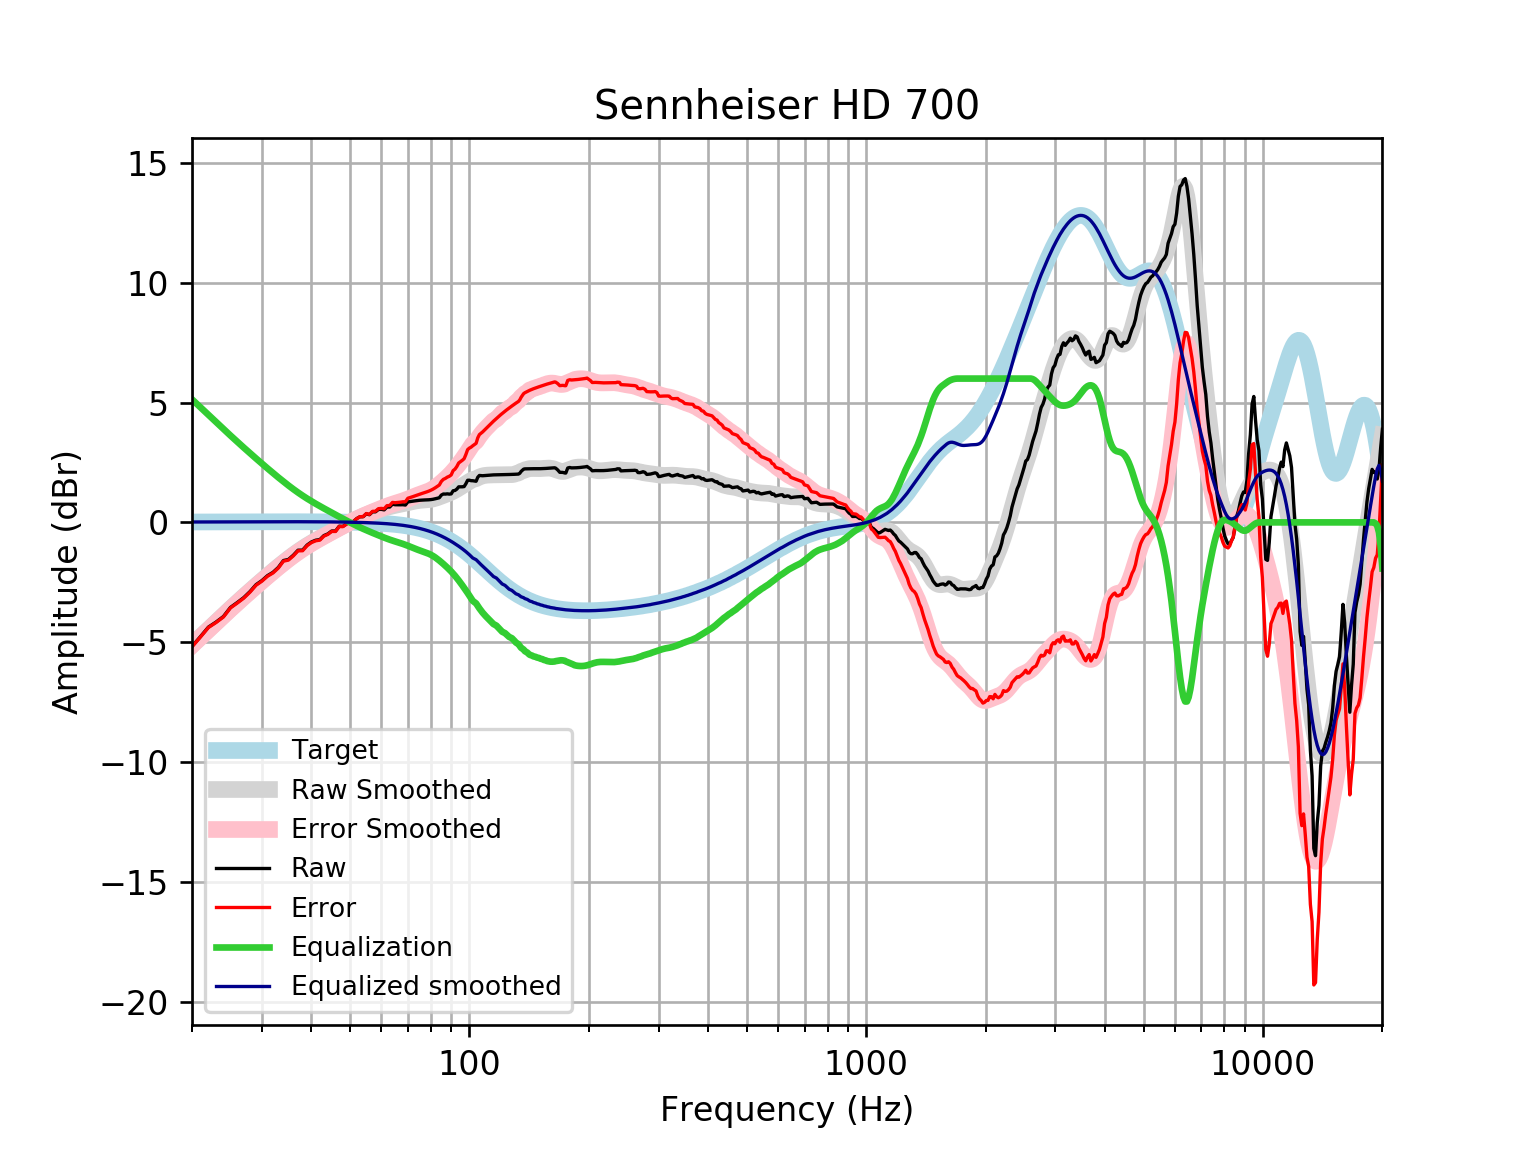

The data file committed next to this chart (first rows):
frequency, raw, error, smoothed, error_smoothed, equalization, equalized_raw, equalized_smoothed, target
20, -5.174, -5.19, -5.116, -5.132, 5.132, -0.04141, 0.01646, 0.01648
21, -4.767, -4.785, -4.784, -4.802, 4.802, 0.03454, 0.01765, 0.01765
22, -4.368, -4.387, -4.467, -4.486, 4.486, 0.118, 0.01877, 0.01876
23, -4.157, -4.177, -4.164, -4.184, 4.184, 0.02739, 0.01984, 0.01983
24, -3.926, -3.947, -3.876, -3.897, 3.897, -0.02942, 0.02085, 0.02084
25, -3.547, -3.569, -3.603, -3.625, 3.625, 0.07723, 0.02181, 0.02179
26, -3.344, -3.367, -3.344, -3.366, 3.366, 0.02219, 0.02271, 0.02269
27, -3.139, -3.162, -3.098, -3.122, 3.122, -0.01733, 0.02355, 0.02353
28, -2.886, -2.911, -2.864, -2.889, 2.889, 0.002451, 0.02433, 0.02431
29, -2.598, -2.623, -2.642, -2.667, 2.667, 0.06931, 0.02504, 0.02502
30, -2.429, -2.454, -2.43, -2.455, 2.455, 0.02676, 0.02567, 0.02566
31, -2.221, -2.247, -2.227, -2.253, 2.253, 0.03237, 0.02623, 0.02622
32, -2.083, -2.11, -2.033, -2.06, 2.06, -0.02336, 0.02668, 0.02668
33, -1.879, -1.906, -1.85, -1.877, 1.877, -0.002339, 0.02704, 0.02704
34, -1.591, -1.618, -1.676, -1.703, 1.703, 0.1123, 0.02728, 0.02728
35, -1.546, -1.573, -1.513, -1.54, 1.54, -0.005468, 0.0274, 0.0274
36, -1.371, -1.398, -1.36, -1.388, 1.388, 0.01704, 0.02739, 0.02739
37, -1.16, -1.188, -1.219, -1.246, 1.246, 0.08596, 0.02723, 0.02723
38, -1.156, -1.183, -1.089, -1.116, 1.116, -0.04001, 0.02691, 0.02692
39, -0.9458, -0.9723, -0.9682, -0.9947, 0.9947, 0.04886, 0.02643, 0.02644
40, -0.8162, -0.842, -0.8567, -0.8824, 0.8824, 0.06623, 0.02578, 0.02579
41, -0.743, -0.7679, -0.7526, -0.7775, 0.7775, 0.03454, 0.02495, 0.02496
42, -0.7162, -0.7401, -0.6546, -0.6785, 0.6785, -0.03769, 0.02393, 0.02393
43, -0.55, -0.5727, -0.5613, -0.584, 0.584, 0.03402, 0.02272, 0.02272
44, -0.4792, -0.5005, -0.4716, -0.4929, 0.4929, 0.01371, 0.0213, 0.0213
45, -0.358, -0.3777, -0.3849, -0.4046, 0.4046, 0.04657, 0.01968, 0.01967
46, -0.3611, -0.3789, -0.3008, -0.3186, 0.3186, -0.04242, 0.01785, 0.01783
47, -0.1581, -0.1738, -0.2192, -0.235, 0.235, 0.07692, 0.01579, 0.01577
48, -0.1652, -0.1787, -0.1402, -0.1537, 0.1537, -0.01144, 0.0135, 0.01347
49, -0.06646, -0.07739, -0.06421, -0.07518, 0.07518, 0.008727, 0.01097, 0.01094
50, 0.03283, 0.02469, 0.008581, 0.0003948, -0.0003948, 0.03243, 0.008186, 0.008144
51, 0.03238, 0.0273, 0.07782, 0.0727, -0.0727, -0.04032, 0.005126, 0.00508
52, 0.1569, 0.1552, 0.1433, 0.1415, -0.1415, 0.01544, 0.001774, 0.001724
53, 0.2353, 0.2372, 0.2048, 0.2067, -0.2067, 0.0286, -0.001894, -0.001946
54, 0.2368, 0.2428, 0.2624, 0.2683, -0.2683, -0.03153, -0.005905, -0.005958
55, 0.3587, 0.3691, 0.3164, 0.3267, -0.3267, 0.032, -0.01029, -0.01034
56, 0.3192, 0.3343, 0.3673, 0.3824, -0.3824, -0.06322, -0.01508, -0.01514
57, 0.44, 0.4604, 0.4155, 0.4359, -0.4359, 0.004166, -0.02033, -0.02038
58, 0.4401, 0.4662, 0.4617, 0.4877, -0.4877, -0.04762, -0.02607, -0.02611
59, 0.5394, 0.5718, 0.5059, 0.5382, -0.5382, 0.001145, -0.03234, -0.03238
60, 0.5442, 0.5834, 0.5481, 0.5873, -0.5873, -0.04316, -0.03921, -0.03925
61, 0.5221, 0.5688, 0.5878, 0.6345, -0.6345, -0.1124, -0.04672, -0.04675
62, 0.6426, 0.6976, 0.6242, 0.6791, -0.6791, -0.0365, -0.05494, -0.05496
63, 0.6414, 0.7053, 0.6568, 0.7207, -0.7207, -0.07933, -0.06392, -0.06393
64, 0.7597, 0.8334, 0.6853, 0.7591, -0.7591, 0.0006072, -0.07372, -0.07373
65, 0.7367, 0.8211, 0.7103, 0.7947, -0.7947, -0.05805, -0.0844, -0.08441
66, 0.7345, 0.8305, 0.7328, 0.8288, -0.8288, -0.09434, -0.09604, -0.09603
67, 0.7343, 0.8429, 0.7541, 0.8628, -0.8628, -0.1285, -0.1087, -0.1087
68, 0.7372, 0.8596, 0.7757, 0.8981, -0.8981, -0.1609, -0.1224, -0.1224
69, 0.7237, 0.861, 0.7982, 0.9355, -0.9355, -0.2118, -0.1372, -0.1372
70, 0.8548, 1.008, 0.8219, 0.9752, -0.9752, -0.1204, -0.1533, -0.1533
71, 0.8683, 1.039, 0.8459, 1.016, -1.016, -0.1482, -0.1706, -0.1706
72, 0.8836, 1.073, 0.8687, 1.058, -1.058, -0.1743, -0.1892, -0.1892
73, 0.8989, 1.108, 0.8889, 1.098, -1.098, -0.1991, -0.2092, -0.2092
74, 0.9127, 1.143, 0.9052, 1.136, -1.136, -0.2231, -0.2306, -0.2305
75, 0.9234, 1.177, 0.9173, 1.171, -1.171, -0.2474, -0.2535, -0.2534
76, 0.9306, 1.208, 0.9258, 1.204, -1.204, -0.2731, -0.2778, -0.2778
77, 0.9349, 1.239, 0.9322, 1.236, -1.236, -0.301, -0.3037, -0.3037
78, 0.9383, 1.269, 0.9387, 1.27, -1.27, -0.3317, -0.3312, -0.3312
79, 0.943, 1.303, 0.9474, 1.308, -1.308, -0.3648, -0.3604, -0.3603
... 553 more rows
